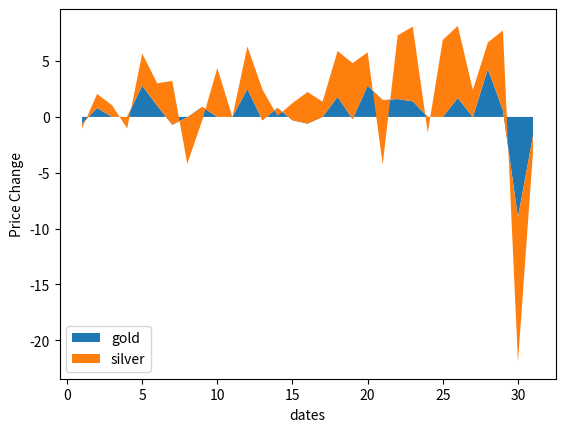

Write the Python code that produced this figure.
import matplotlib.pyplot as plt 
# Daily Percentage Change for Silver (Jan 1 to Jan 31, 2026)
silver_price_change = [-0.42, 1.26, 1.04, -1.03, 2.88, 2.01, 3.93, -4.16, -1.18, 4.38, 0.0, 3.81, 2.76, -0.71, 1.54, 2.83, 1.37, 4.1, 5.02, 2.99, -5.77, 5.71, 6.69, -1.41, 6.9, 6.45, 2.43, 2.37, 7.14, -12.94, -1.49]

gold_price_change = [
    -0.6, 0.8, 0.0, 0.0, 2.8, 1.0, -0.7, -0.04, 0.9, 0.0, 
    0.0, 2.5, -0.3, 0.8, -0.3, -0.6, 0.0, 1.8, -0.2, 2.8, 
    1.5, 1.6, 1.4, 0.0, 0.0, 1.7, -0.02, 4.3, 0.6, -9.0, -1.7
]

dates=list(range(1,32))
plt.stackplot(dates,gold_price_change,silver_price_change,labels=['gold','silver'])
plt.xlabel('dates')
plt.ylabel('Price Change')
plt.legend()
plt.show()
